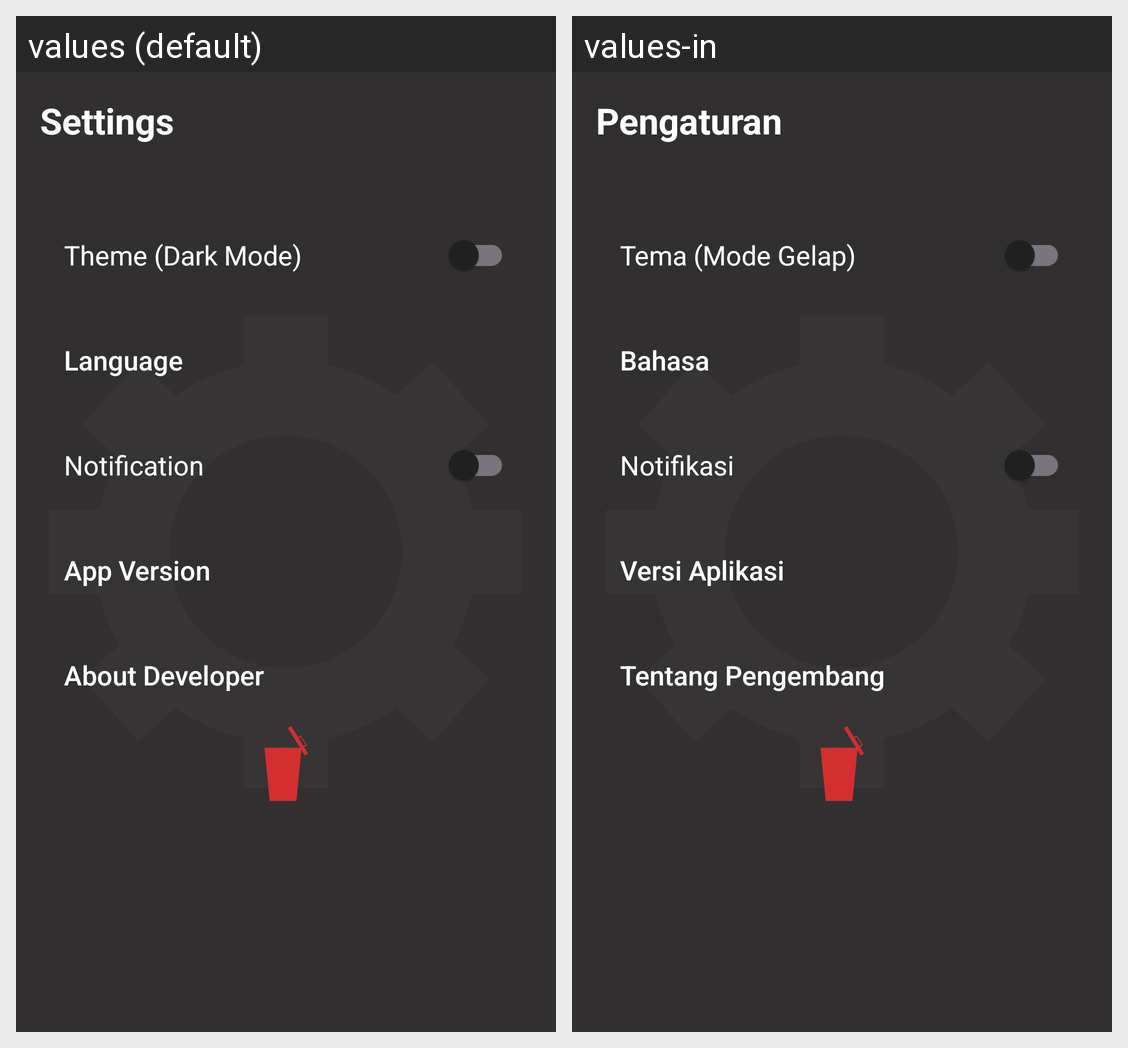

For this localized Android screen grid, give each drawn string resource with its value in every locale shown.
Android screen res/layout/fragment_settings.xml rendered under 2 locales, left to right: values (default), values-in. Device: Nexus 5 (rendered at 1080×1920; each locale shown at half size, 540×960, under a caption strip naming it); theme Theme.MyTodoList.
Strings drawn on this screen, with the default value and each locale's value (text and hints the layout hard-codes, and strings that could not be matched under every locale, appear in the picture but are not listed):

settings_title
  values: Settings
  values-in: Pengaturan

theme_text
  values: Theme (Dark Mode)
  values-in: Tema (Mode Gelap)

lang_text
  values: Language
  values-in: Bahasa

notif_text
  values: Notification
  values-in: Notifikasi

version_text
  values: App Version
  values-in: Versi Aplikasi

about_dev_text
  values: About Developer
  values-in: Tentang Pengembang
